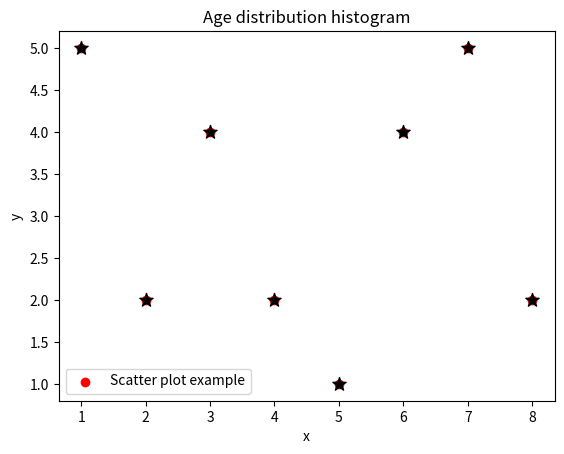

The script that saved this image:
#!/usr/bin/python3

import matplotlib.pyplot as plt


x = [1,2,3,4,5,6,7,8]
y = [5,2,4,2,1,4,5,2]

plt.scatter(x,y, label = 'Scatter plot example',color = 'red')
plt.xlabel('x')
plt.ylabel('y')
plt.title('Age distribution histogram')
plt.legend()
plt.show()

plt.xlabel('x')
plt.ylabel('y')
plt.title('Age distribution histogram')
plt.scatter(x,y,label = 'Scatter plot example 2', color = 'black',marker = '*')
plt.show()

plt.xlabel('x')
plt.ylabel('y')
plt.title('Age distribution histogram')
plt.scatter(x,y,label = 'Scatter plot example 2', color = 'black',marker = '*',s=100)
plt.show()
